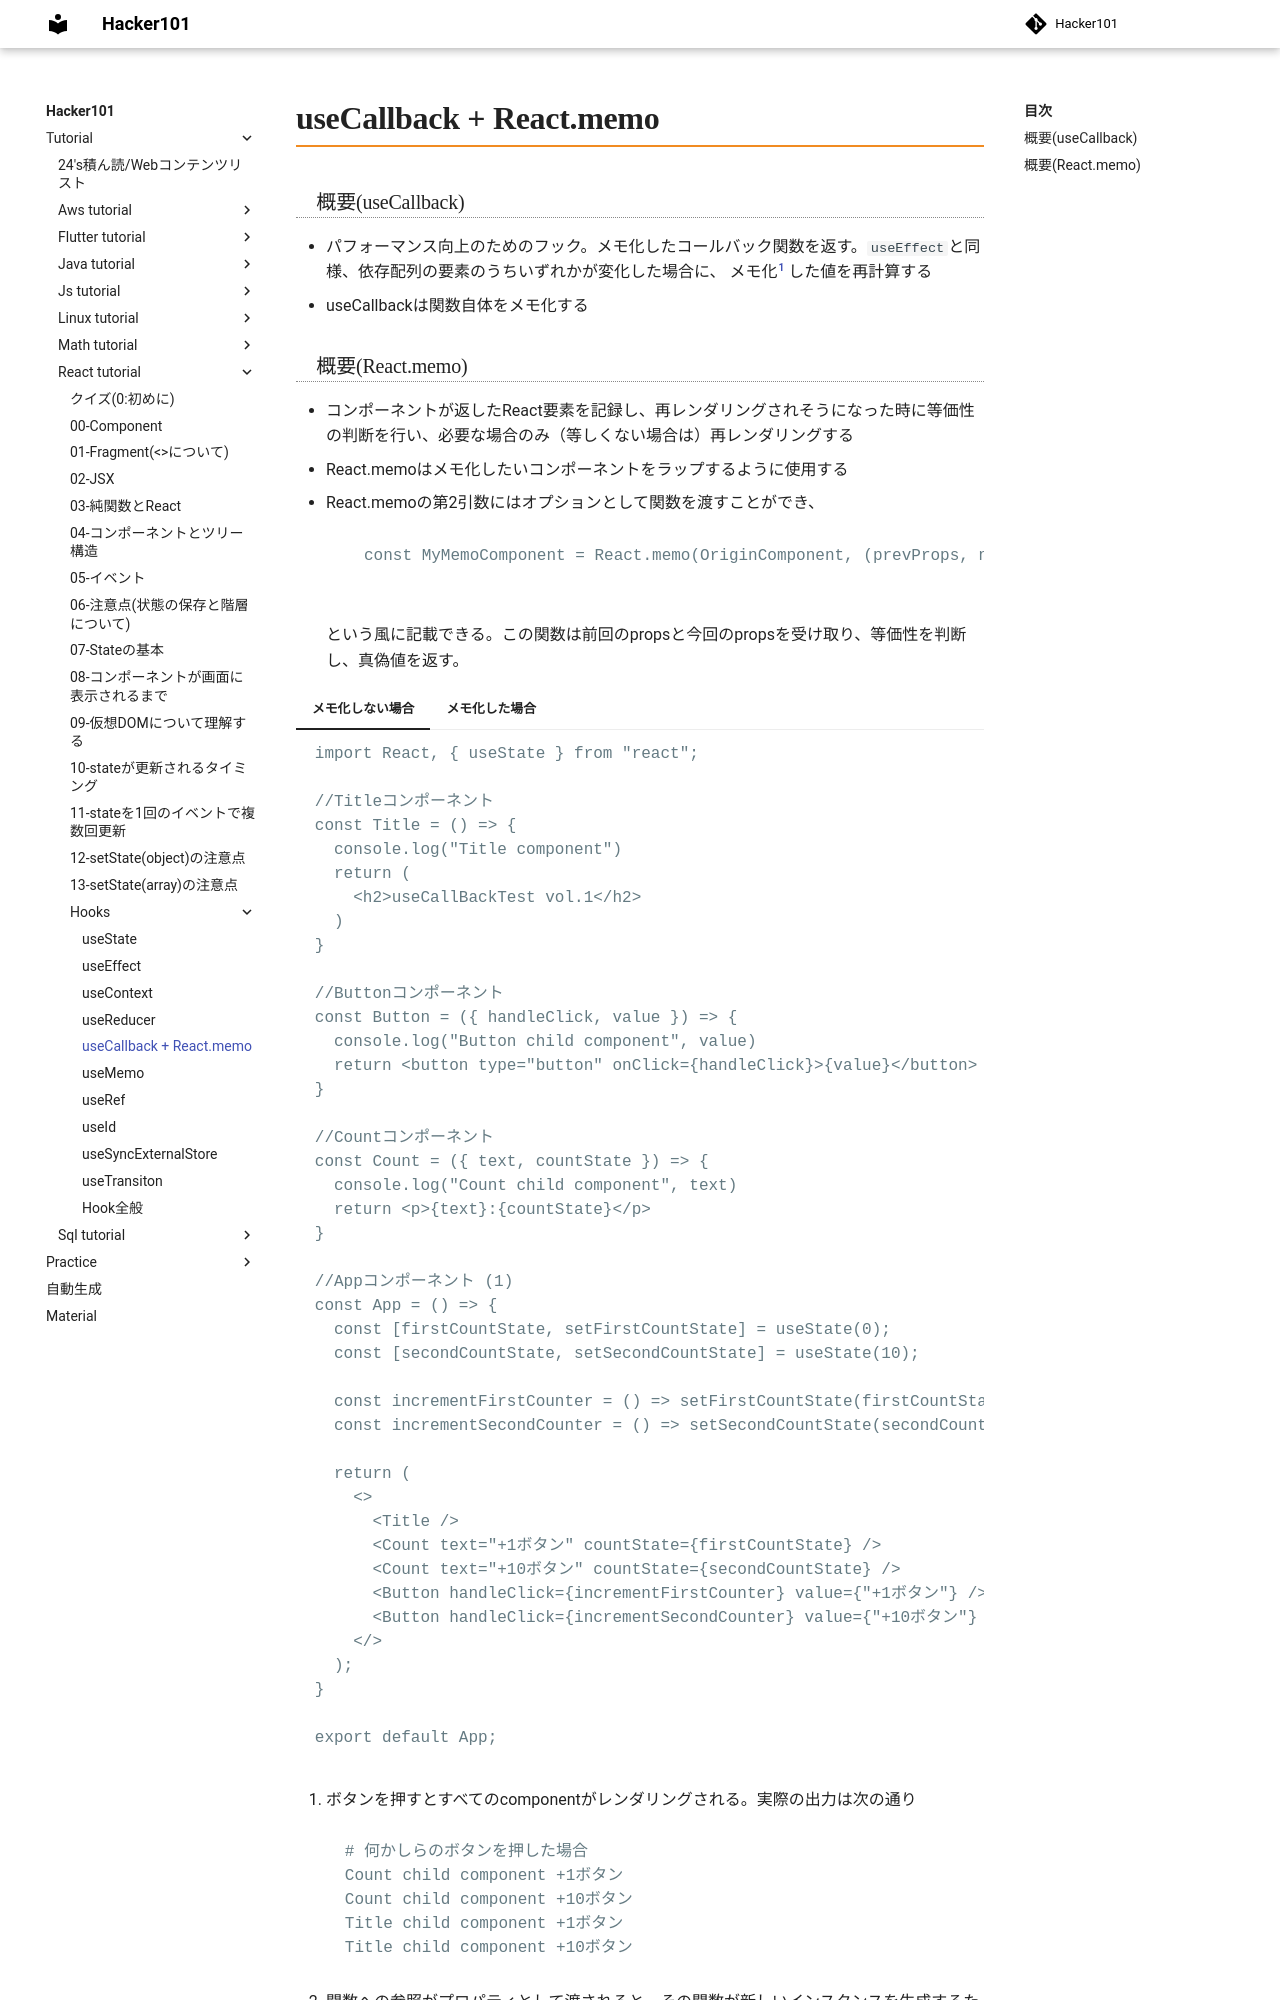

repository: Toraneko0101/hacker101 · page: tutorial/react_tutorial/hooks/05_useCallback.html · generator: mkdocs

# useCallback + React.memo

### 概要(useCallback)
- パフォーマンス向上のためのフック。メモ化したコールバック関数を返す。`useEffect`と同様、依存配列の要素のうちいずれかが変化した場合に、 メモ化[^1] した値を再計算する
- useCallbackは関数自体をメモ化する

### 概要(React.memo)
- コンポーネントが返したReact要素を記録し、再レンダリングされそうになった時に等価性の判断を行い、必要な場合のみ（等しくない場合は）再レンダリングする
- React.memoはメモ化したいコンポーネントをラップするように使用する
- React.memoの第2引数にはオプションとして関数を渡すことができ、
```javascript
  const MyMemoComponent = React.memo(OriginComponent, (prevProps, nextProps) => {/* true or false*/})`
```
という風に記載できる。この関数は前回のpropsと今回のpropsを受け取り、等価性を判断し、真偽値を返す。

=== "メモ化しない場合"

    ```js
    import React, { useState } from "react";

    //Titleコンポーネント
    const Title = () => {
      console.log("Title component")
      return (
        <h2>useCallBackTest vol.1</h2>
      )
    }

    //Buttonコンポーネント
    const Button = ({ handleClick, value }) => {
      console.log("Button child component", value)
      return <button type="button" onClick={handleClick}>{value}</button>
    }

    //Countコンポーネント
    const Count = ({ text, countState }) => {
      console.log("Count child component", text)
      return <p>{text}:{countState}</p>
    }

    //Appコンポーネント (1)
    const App = () => {
      const [firstCountState, setFirstCountState] = useState(0);
      const [secondCountState, setSecondCountState] = useState(10);

      const incrementFirstCounter = () => setFirstCountState(firstCountState + 1)
      const incrementSecondCounter = () => setSecondCountState(secondCountState + 10)

      return (
        <>
          <Title />
          <Count text="+1ボタン" countState={firstCountState} />
          <Count text="+10ボタン" countState={secondCountState} />
          <Button handleClick={incrementFirstCounter} value={"+1ボタン"} />{/*(2)*/}
          <Button handleClick={incrementSecondCounter} value={"+10ボタン"} />{/*(3)*/}
        </>
      );
    }

    export default App;
    ```

    1. ボタンを押すとすべてのcomponentがレンダリングされる。実際の出力は次の通り

        ```console
        # 何かしらのボタンを押した場合
        Count child component +1ボタン
        Count child component +10ボタン
        Title child component +1ボタン
        Title child component +10ボタン
        ```

    2. 関数への参照がプロパティとして渡されると、その関数が新しいインスタンスを生成するたびに親コンポーネントが再レンダリングされ、結果としてすべての子コンポーネントが再レンダリングされる。これを防ぐためには、`useCallback`を用いて関数のメモ化を行い、依存配列に指定する値が同一の場合、新しいインスタンスを生成しないように変更する必要がある

    3. 特定の数を渡したい場合`setIncrementSecondCounter(10)`としてはいけない。アロー関数で渡すようにする。理由としてはreactコンポーネントが、setStateされたタイミングでrenderされる事があげられる。上記の場合、renderされたタイミングでまた値をsetしていることになるため無限ループに陥ってしまう。

=== "メモ化した場合"

    ```js
    import React, { useState, useCallback } from "react";

    //Titleコンポーネント
    const Title = React.memo(() => { // (1)
      console.log("Title component")
      return (
        <h2>useCallBackTest vol.1</h2>
      )
    })

    //Buttonコンポーネント (2)
    const Button = React.memo(({ handleClick, value }) => {
      console.log("Button child component", value)
      return <button type="button" onClick={handleClick}>{value}</button>
    })

    //Countコンポーネント
    const Count = React.memo(({ text, countState }) => {
      console.log("Count child component", text)
      return <p>{text}:{countState}</p>
    })

    //Appコンポーネント　(3)
    const App = () => {
      const [firstCountState, setFirstCountState] = useState(0);
      const [secondCountState, setSecondCountState] = useState(10);
      
      const incrementFirstCounter = useCallback(// (4)
        () => setFirstCountState(firstCountState + 1), [firstCountState]
      )
      const incrementSecondCounter = useCallback(
        () => setSecondCountState(secondCountState + 10), [secondCountState]
      )
